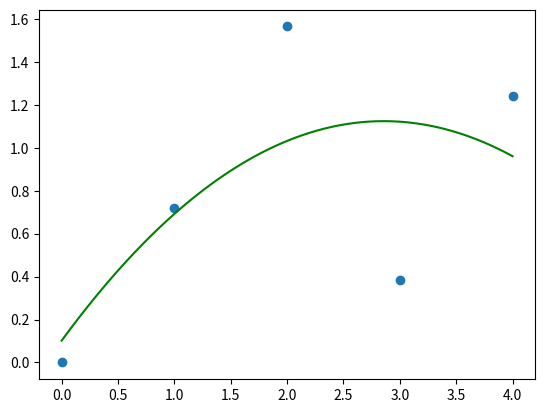
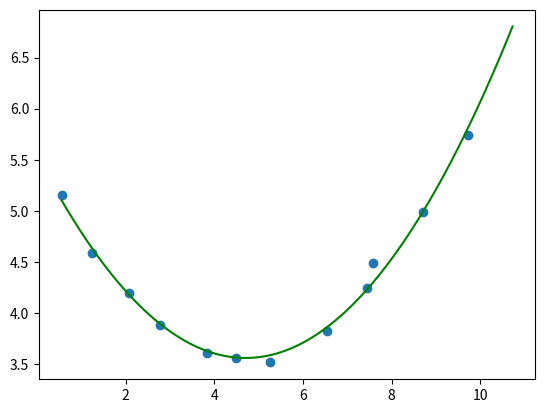

Recreate these plots in Python, in order.
import random as random
from math import *
import matplotlib.pyplot as plt
import numpy as np

def calc_coeffs(X, Y, degree):
    degree += 1

    # (1) Cria a matriz do lado esquerdo da equação:
    X_matrix = []
    for i in range(degree):
        row = []
        for j in range(degree):
            sum = 0
            for xi in X: 
                sum += xi ** (i + j)
            row.append(sum)
        X_matrix.append(row)

    # (2) Cria a matriz do lado direito da equação:
    Y_matrix = []
    for i in range(degree):
        sum = 0
        for xi, yi in zip(X, Y):
            sum += yi*(xi**i)
        Y_matrix.append(sum)

    return np.linalg.solve(X_matrix, Y_matrix), X_matrix, Y_matrix

def build_poly(coeffs):
    def func(x):
        result = 0
        for i, ci in enumerate(coeffs):
            result += ci*(x**i)
        return result
    return func

if __name__ == '__main__':
    # Note: o número de pontos do polinômio deve ser estritamente maior que o grau do polinômio, caso contrário...
    # ... haverão infinitas soluções

    # Exemplo 01:
    X = [float(x) for x in range(0, 5)]
    Y = [random.random()*xi**2 for xi in X]

    coeffs, X_matrix, Y_matrix = calc_coeffs(X, Y, 2)
    
    f = build_poly(coeffs)
    
    #print(coeffs)

    t = np.linspace(0, max(X), 100)
    ft = [f(ti) for ti in t]

    plt.plot(t, ft, color = "green")
    plt.scatter(X, Y, label = "blue")
    plt.savefig("Exemplo01.png")
    plt.close()

    # Exemplo 02:
    X = [0.5572, 1.2447, 2.07, 2.7747, 3.8392, 4.4798, 5.2633, 6.54, 7.4457, 7.5856, 8.7112, 9.7302]
    Y = [5.1545, 4.5899, 4.1971, 3.8767, 3.6106, 3.5606, 3.5144, 3.8195, 4.2437, 4.4838, 4.9834, 5.7453]
    values = [1.7144, 3.564, 3.6081]

    coeffs, X_matrix, Y_matrix = calc_coeffs(X, Y, 2)
    
    print(f"Matriz X:")
    for row in X_matrix:
        print(f"{row}")

    print(f"Matriz Y:")
    for row in Y_matrix:
        print(f"{row}")

    f = build_poly(coeffs)

    print(f"coeffs = {[format(coeff, '.10f') for coeff in coeffs]}")
    
    t = np.linspace(min(X), max(X)+1, 100)
    ft = [f(ti) for ti in t]

    plt.plot(t, ft, color = "green")
    plt.scatter(X, Y, label = "blue")
    plt.savefig("Exemplo02.png")
    plt.close()
    
    print(f"values = {[f(value) for value in values]}")

    
# Para uma determinada lista de pontos:
#
# (x1, y1), (x2, y2), ..., (xn, yn)
#
# queremos uma reta, ou seja, uma função da forma:
#
# p(x) = a0 + a1.x + a2.x² + ... + ak.x^k
#
# que se aproxime ao máximo dos pontos dados, assim note que, o erro da reta em relação aos pontos é dado por:
#
# E(a0, a1) = d1² + d2² + ... + dn-1² + dn²
#
# onde, para i > 0 e i <= n:
#
# di = yi - p(xi)
#
# sendo assim, temos:
#
# E(a0, ..., ak) = ∑ [yi - p(xi)]²
# E(a0, ..., ak) = ∑ (yi - a0 - a1.xi - a2.xi² - ... - ak.xi^k)²
# E(a0, ..., ak) = ∑ (yi - ∑ aj.xi^j)²
#
# para diminuir tal erro note que devemos ter que:
#
#  dE  = 0 , dE  = 0, ... , dE = 0 
#  da0       da1            dak
#
# Note que para tal ponto crítico existem k+1 equações, então, calculando dE/dal = 0, onde 0 <= l <= k, temos:
#
#  dE  =  d[∑ (yi - ∑ aj.xi^j)²]
#  dal    dal
    
#  dE  =  ∑d(yi - ∑ aj.xi^j)²]
#  dal     dal
    
#  dE  =  ∑[2.(yi - ∑ aj.xi^j).d(yi - ∑ aj.xi^j)]
#  dal                         dal
    
#  dE  =  ∑2.[yi - ∑(aj.xi^j)].[-∑d(aj.xi^j)]
#  dal                           dal
    
#  dE  =  ∑2.[yi - ∑(aj.xi^j)].[-∑d(aj.xi^j)]
#  dal                           dal

#  dE  =  ∑2.[yi - ∑(aj.xi^j)].(-xi^l)
#  dal                           

#  0  =  ∑2.[yi - ∑(aj.xi^j)].(-xi^l) 

#  0  =  ∑[yi - ∑(aj.xi^j)].(-xi^l)

#  0  =  (∑yi.-xi^l) + ∑(∑aj.xi^(j+l))

# (∑yi.xi^l) = ∑(∑aj.xi^(j+l))

# (∑yi.xi^l) = ∑a0.xi^l + ∑a1.xi^(l+1) + ... + ∑ak.xi^(l+k)
    
# (∑yi.xi^l) = a0.∑xi^l + a1.∑xi^(l+1) + ... + ak.∑xi^(l+k)
    
# Note que, por este resultado, dado que l = 0, 1, 2, ..., k-1, k, temos k equações da forma:
#
#    l = 0 -> a0.n + a1.(∑xi¹) + a2.(∑xi²) + ... + ak.(∑xi^k) = ∑yi
#    l = 1 -> a0.(∑xi¹) + a1.(∑xi²) + a2.(∑xi³) + ... + ak.(∑xi^(k+1)) = (∑yi.xi¹)
#    .
#    .
#    . 
#    l = k -> a0.(∑xi^k) + a1.(∑xi^(k+1)) + a2.(∑xi^(k+2)) + ... + ak.(∑xi^(2.k)) = (∑yi.xi^k) 
#
# Escrevendo o sistema de equações na forma matricial:
#    ____                                             ____       __    __      __            __
#   |   n         ∑xi        ∑xi²      ...     ∑xi^k     |      |   a0  |     |   ∑yi         |
#   |   ∑xi       ∑xi²       ∑xi³      ...     ∑xi^(k+1) |      |   a1  |     |   ∑yi.xi¹     |
#   |   ∑xi²      ∑xi³       ∑xi^4     ...     ∑xi^(k+2) |      |   .   |     |     .         |
#   |   .                                           .    |   °  |   .   |  =  |     .         |
#   |   .                                           .    |      |   .   |     |     .         |
#   |   .                                           .    |      |  ak-1 |     |  ∑yi.xi^(k-1) |   
#   |   ∑xi^k  ∑xi^(k+1)    ∑xi^(k+2)  ...     ∑xi^(2.k) |      |  ak   |     |  ∑yi.xi^k     |
#   |____                                            ____|      |__   __|     |__           __|
#
# Resolvendo tal sistema obtemos os resultado para os coeficientes a0, a1, ..., ak, e então temos o polinômio que...
# ... mais se aproxima dos pontos
